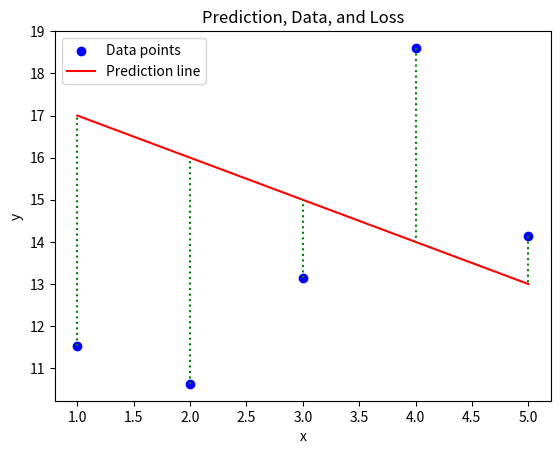

Write Python code to recreate this figure. (Note: this script raises an exception after producing the figure.)
import numpy as np
import matplotlib.pyplot as plt


def predict_(x, theta):
    if x.ndim == 1:
        x = x.reshape(-1, 1)
    return theta[0] + theta[1] * x


def plot_with_loss(x, y, theta, output_file):
    if not (
        isinstance(x, np.ndarray)
        and isinstance(y, np.ndarray)
        and isinstance(theta, np.ndarray)
    ):
        return
    if x.size == 0 or y.size == 0 or theta.size == 0:
        return
    if x.ndim != 1 or y.ndim != 1 or len(theta) != 2:
        return

    # Reshape theta to be a (2, 1) array
    theta = theta.reshape(2, 1)

    y_hat = predict_(x, theta)

    plt.scatter(x, y, color="blue", label="Data points")
    plt.plot(x, y_hat, color="red", label="Prediction line")

    for xi, yi, y_hat_i in zip(x, y, y_hat.ravel()):
        plt.plot([xi, xi], [yi, y_hat_i], color="green", linestyle="dotted")

    plt.title("Prediction, Data, and Loss")
    plt.xlabel("x")
    plt.ylabel("y")
    plt.legend()
    plt.savefig(output_file)
    plt.close()


output_file_1 = "results/ex08/result_ex08_figure1"
output_file_2 = "results/ex08/result_ex08_figure2"
output_file_3 = "results/ex08/result_ex08_figure3"

x = np.arange(1, 6)
y = np.array([11.52434424, 10.62589482, 13.14755699, 18.60682298, 14.14329568])
theta1 = np.array([18, -1])
plot_with_loss(x, y, theta1, output_file_1)

theta2 = np.array([14, 0])
plot_with_loss(x, y, theta2, output_file_2)

theta3 = np.array([12, 0.8])
plot_with_loss(x, y, theta3, output_file_3)
